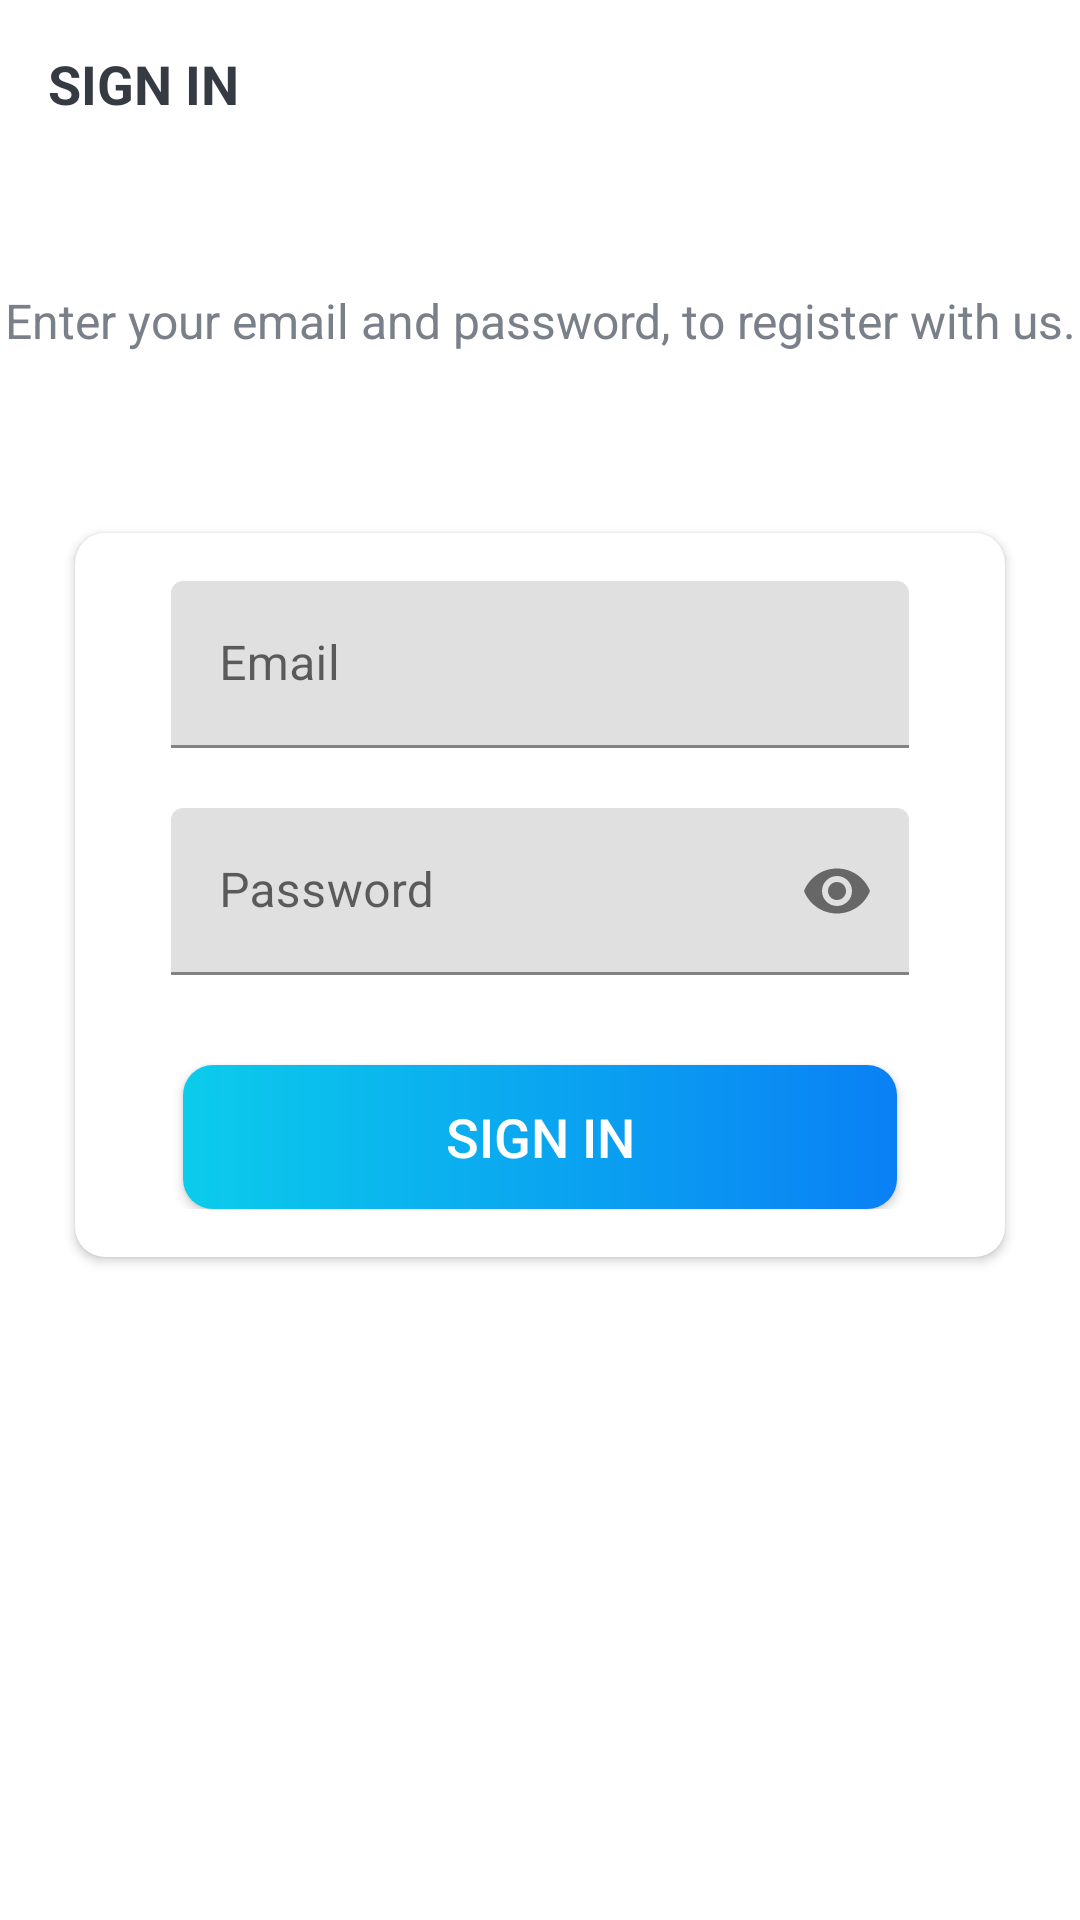

This screen was rendered from an Android layout file. Write that file and the resources it references.
<!-- AndroidManifest.xml: activity theme Theme.BasketGroupsFinal.NoActionBar -->
<!-- res/layout/activity_sign_in.xml -->
<?xml version="1.0" encoding="utf-8"?>
<LinearLayout xmlns:android="http://schemas.android.com/apk/res/android"
    xmlns:app="http://schemas.android.com/apk/res-auto"
    xmlns:tools="http://schemas.android.com/tools"
    android:layout_width="match_parent"
    android:layout_height="match_parent"
    android:background="@drawable/ic_background"
    android:orientation="vertical"
    tools:context=".activities.SignInActivity">

    <androidx.appcompat.widget.Toolbar
        android:id="@+id/toolbar_sign_in_activity"
        android:layout_width="match_parent"
        android:layout_height="?attr/actionBarSize">

        <TextView
            android:id="@+id/tv_title"
            android:layout_width="match_parent"
            android:layout_height="match_parent"
            android:gravity="center_vertical"
            android:text="@string/sign_in"
            android:textColor="@color/primary_text_color"
            android:textSize="@dimen/toolbar_title_text_size"
            android:textStyle="bold" />

    </androidx.appcompat.widget.Toolbar>

    <LinearLayout
        android:layout_width="match_parent"
        android:layout_height="match_parent"
        android:layout_gravity="center"
        android:layout_marginTop="@dimen/authentication_screen_content_marginTop"
        android:orientation="vertical">

        <TextView
            android:layout_width="match_parent"
            android:layout_height="wrap_content"
            android:gravity="center"
            android:text="@string/sign_in_description_text"
            android:textColor="@color/secondary_text_color"
            android:textSize="@dimen/authentication_description_text_size" />

        <androidx.cardview.widget.CardView
            android:layout_width="match_parent"
            android:layout_height="wrap_content"
            android:layout_marginStart="@dimen/authentication_screen_marginStartEnd"
            android:layout_marginTop="@dimen/authentication_screen_marginTop"
            android:layout_marginEnd="@dimen/authentication_screen_marginStartEnd"
            android:elevation="@dimen/card_view_elevation"
            app:cardCornerRadius="@dimen/card_view_corner_radius">

            <LinearLayout
                android:layout_width="match_parent"
                android:layout_height="wrap_content"
                android:orientation="vertical"
                android:padding="@dimen/card_view_layout_content_padding">

                <com.google.android.material.textfield.TextInputLayout
                    android:layout_width="match_parent"
                    android:layout_height="wrap_content"
                    android:layout_marginStart="@dimen/authentication_screen_til_marginStartEnd"
                    android:layout_marginEnd="@dimen/authentication_screen_til_marginStartEnd"
                    app:startIconDrawable="@drawable/ic_baseline_email_24">

                    <androidx.appcompat.widget.AppCompatEditText
                        android:id="@+id/et_email"
                        android:layout_width="match_parent"
                        android:layout_height="wrap_content"
                        android:hint="@string/email"
                        android:inputType="textEmailAddress"
                        android:textSize="@dimen/et_text_size" />
                </com.google.android.material.textfield.TextInputLayout>

                <com.google.android.material.textfield.TextInputLayout
                    android:layout_width="match_parent"
                    android:layout_height="wrap_content"
                    android:layout_marginStart="@dimen/authentication_screen_til_marginStartEnd"
                    android:layout_marginTop="@dimen/authentication_screen_til_marginTop"
                    android:layout_marginEnd="@dimen/authentication_screen_til_marginStartEnd"
                    app:endIconMode="password_toggle"
                    app:startIconDrawable="@drawable/ic_baseline_lock_24">

                    <androidx.appcompat.widget.AppCompatEditText
                        android:id="@+id/et_password"
                        android:layout_width="match_parent"
                        android:layout_height="wrap_content"
                        android:hint="@string/password"
                        android:inputType="textPassword"
                        android:textSize="@dimen/et_text_size"
                        />
                </com.google.android.material.textfield.TextInputLayout>

                <android.widget.Button
                    android:id="@+id/btn_sign_in"
                    android:layout_width="match_parent"
                    android:layout_height="wrap_content"
                    android:layout_gravity="center"
                    android:layout_marginStart="@dimen/btn_marginStartEnd"
                    android:layout_marginTop="@dimen/sign_up_screen_btn_marginTop"
                    android:layout_marginEnd="@dimen/btn_marginStartEnd"
                    android:background="@drawable/shape_button_rounded"
                    android:foreground="?attr/selectableItemBackground"
                    android:gravity="center"
                    android:paddingTop="@dimen/btn_paddingTopBottom"
                    android:paddingBottom="@dimen/btn_paddingTopBottom"
                    android:text="@string/sign_in"
                    android:textColor="@android:color/white"
                    android:textSize="@dimen/btn_text_size" />
            </LinearLayout>
        </androidx.cardview.widget.CardView>
    </LinearLayout>
</LinearLayout>
<!-- resources referenced by this layout -->
<resources>
  <color name="primary_text_color">#363A43</color>
  <color name="secondary_text_color">#7A8089</color>
  <dimen name="authentication_description_text_size">16sp</dimen>
  <dimen name="authentication_screen_content_marginTop">40dp</dimen>
  <dimen name="authentication_screen_marginStartEnd">25dp</dimen>
  <dimen name="authentication_screen_marginTop">60dp</dimen>
  <dimen name="authentication_screen_til_marginStartEnd">16dp</dimen>
  <dimen name="authentication_screen_til_marginTop">20dp</dimen>
  <dimen name="btn_marginStartEnd">20dp</dimen>
  <dimen name="btn_paddingTopBottom">8dp</dimen>
  <dimen name="btn_text_size">18sp</dimen>
  <dimen name="card_view_corner_radius">10dp</dimen>
  <dimen name="card_view_elevation">10dp</dimen>
  <dimen name="card_view_layout_content_padding">16dp</dimen>
  <dimen name="et_text_size">16sp</dimen>
  <dimen name="sign_up_screen_btn_marginTop">30dp</dimen>
  <dimen name="toolbar_title_text_size">18sp</dimen>
  <!-- drawable shape_button_rounded (drawable) -->
  <?xml version="1.0" encoding="utf-8"?>
  <shape xmlns:android="http://schemas.android.com/apk/res/android"
      android:shape="rectangle">
  
      <gradient
          android:angle="360"
          android:startColor="#0BCCEB"
          android:endColor="#0A80F5"
          android:type="linear"></gradient>
  
      <corners android:radius="10dp"/>
  
  </shape>
  <string name="email">Email</string>
  <string name="password">Password</string>
  <string name="sign_in">SIGN IN</string>
  <string name="sign_in_description_text">Enter your email and password, to register with us.</string>
  <style name="Theme.BasketGroupsFinal.NoActionBar">
          <item name="windowActionBar">false</item>
          <item name="windowNoTitle">true</item>
      </style>
</resources>
